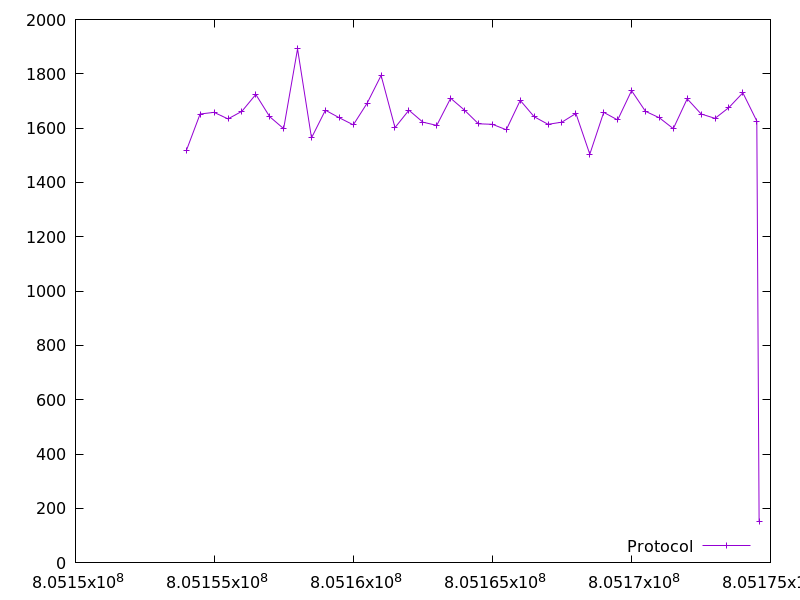

The file beside this chart, header and first rows:
805153982.8440721, 1516.0
805154483, 1652
805154985, 1658
805155485, 1634
805155986, 1662
805156487, 1724
805156987, 1642
805157488, 1598
805157988, 1892
805158489, 1564
805158990, 1666
805159492, 1638
805159993, 1612
805160493, 1692
805160993, 1794
805161494, 1602
805161995, 1666
805162495, 1622
805162995, 1610
805163496, 1710
805163996, 1666
805164496, 1616
805164997, 1614
805165498, 1594
805165999, 1702
805166499, 1642
805167000, 1614
805167500, 1622
805168001, 1654
805168502, 1504
805169002, 1658
805169503, 1630
805170003, 1738
805170504, 1662
805171004, 1638
805171505, 1598
805172006, 1708
805172507, 1652
805173006, 1636
805173507, 1676
805174007, 1730
805174508, 1626
805174591, 152.0
